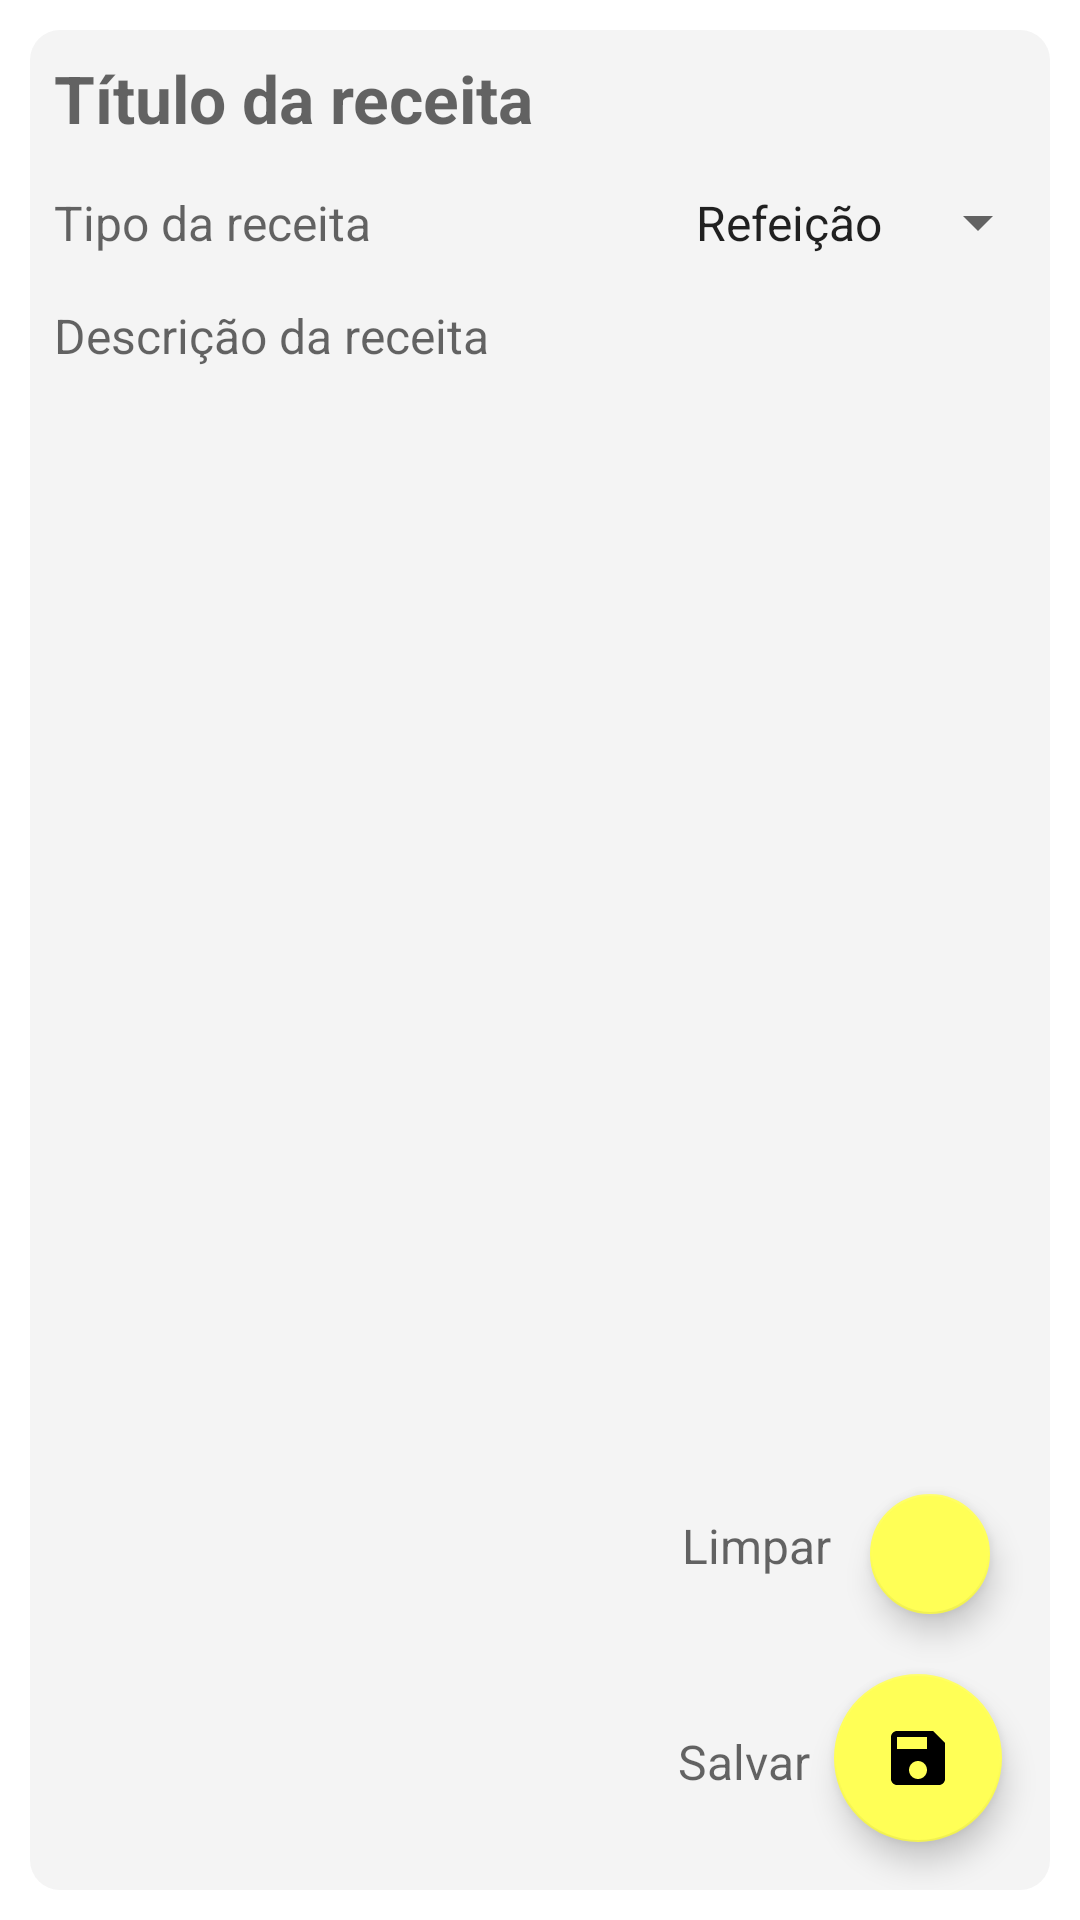

Android layout source for this screen:
<!-- AndroidManifest.xml: application theme Theme.Receita -->
<!-- res/layout/activity_nova_receita.xml -->
<?xml version="1.0" encoding="utf-8"?>
<androidx.constraintlayout.widget.ConstraintLayout xmlns:android="http://schemas.android.com/apk/res/android"
    xmlns:app="http://schemas.android.com/apk/res-auto"
    xmlns:tools="http://schemas.android.com/tools"
    android:layout_width="match_parent"
    android:layout_height="match_parent"
    android:padding="10dp"
    tools:context=".ui.activity.NovaReceitaActivity">

    <LinearLayout
        android:layout_width="0dp"
        android:layout_height="0dp"
        android:background="@drawable/item_receita_custom"
        android:orientation="vertical"
        app:layout_constraintBottom_toBottomOf="parent"
        app:layout_constraintEnd_toEndOf="parent"
        app:layout_constraintStart_toStartOf="parent"
        app:layout_constraintTop_toTopOf="parent">

        <LinearLayout
            android:layout_width="match_parent"
            android:layout_height="wrap_content"
            android:gravity="center"
            android:orientation="horizontal">

            <EditText
                android:id="@+id/nova_receita_titulo"
                android:layout_width="wrap_content"
                android:layout_height="wrap_content"
                android:layout_weight="1"
                android:background="@android:color/transparent"
                android:hint="@string/titulo_receita"
                android:inputType="textCapWords"
                android:padding="8dp"
                android:textSize="22sp"
                android:textStyle="bold"
                tools:ignore="TouchTargetSizeCheck" />

            <ImageView
                android:id="@+id/nova_receita_alert_titulo"
                android:layout_width="wrap_content"
                android:layout_height="wrap_content"
                android:layout_marginRight="5dp"
                android:background="@drawable/ic_action_alert"
                android:visibility="invisible" />

        </LinearLayout>

        <LinearLayout
            android:layout_width="match_parent"
            android:layout_height="wrap_content"
            android:gravity="center"
            android:orientation="horizontal">

            <TextView
                android:layout_width="wrap_content"
                android:layout_height="wrap_content"
                android:layout_weight="1"
                android:hint="Tipo da receita"
                android:padding="8dp"
                android:textSize="16sp" />

            <Spinner
                android:id="@+id/nova_receita_tipo_spinner"
                android:layout_width="wrap_content"
                android:layout_height="match_parent"
                android:layout_weight="0"
                android:entries="@array/tipo_receita_spinner"
                android:textAlignment="center" />

        </LinearLayout>


        <EditText
            android:id="@+id/nova_receita_descricao"
            android:layout_width="match_parent"
            android:layout_height="match_parent"
            android:background="@android:color/transparent"
            android:gravity="start"
            android:hint="@string/descricao_receita"
            android:inputType="textMultiLine"
            android:padding="8dp"
            android:textSize="16sp" />

    </LinearLayout>

    <TextView
        android:id="@+id/nova_receita_info_limpar"
        android:layout_width="wrap_content"
        android:layout_height="wrap_content"
        android:layout_marginBottom="8dp"
        android:layout_weight="1"
        android:hint="Limpar"
        android:padding="8dp"
        android:textSize="16sp"
        app:layout_constraintBottom_toBottomOf="@id/nova_receita_fab_limpa_receita"
        app:layout_constraintEnd_toStartOf="@id/nova_receita_fab_limpa_receita"
        app:layout_constraintStart_toStartOf="@id/nova_receita_info_salvar"/>

    <com.google.android.material.floatingactionbutton.FloatingActionButton
        android:id="@+id/nova_receita_fab_limpa_receita"
        android:layout_width="wrap_content"
        android:layout_height="wrap_content"
        app:fabSize="mini"
        android:layout_margin="16dp"
        android:background="@android:color/transparent"
        android:clickable="true"
        android:focusable="true"
        android:src="@drawable/ic_action_limpa_receita"
        app:layout_constraintBottom_toTopOf="@id/nova_receita_fab_salva_receita"
        app:layout_constraintEnd_toEndOf="parent" />

    <TextView
        android:id="@+id/nova_receita_info_salvar"
        android:layout_width="wrap_content"
        android:layout_height="wrap_content"
        android:layout_marginBottom="8dp"
        android:layout_weight="1"
        android:hint="Salvar"
        android:padding="8dp"
        android:textSize="16sp"
        app:layout_constraintBottom_toBottomOf="@id/nova_receita_fab_salva_receita"
        app:layout_constraintEnd_toStartOf="@id/nova_receita_fab_salva_receita" />

    <com.google.android.material.floatingactionbutton.FloatingActionButton
        android:id="@+id/nova_receita_fab_salva_receita"
        android:layout_width="wrap_content"
        android:layout_height="wrap_content"
        android:layout_margin="16dp"
        android:background="@android:color/transparent"
        android:clickable="true"
        android:focusable="true"
        android:src="@drawable/ic_action_salva_receita"
        app:layout_constraintBottom_toBottomOf="parent"
        app:layout_constraintEnd_toEndOf="parent" />

</androidx.constraintlayout.widget.ConstraintLayout>
<!-- resources referenced by this layout -->
<resources>
  <string-array name="tipo_receita_spinner">
          <item>Refeição</item>
          <item>Lanche</item>
          <item>Café</item>
          <item>Drink</item>
      </string-array>
  <!-- drawable ic_action_alert (drawable-anydpi) -->
  <vector xmlns:android="http://schemas.android.com/apk/res/android"
      android:width="24dp"
      android:height="24dp"
      android:viewportWidth="24"
      android:viewportHeight="24"
      android:tint="#FF5722"
      android:alpha="0.8">
    <path
        android:fillColor="@android:color/white"
        android:pathData="M12,2C6.48,2 2,6.48 2,12s4.48,10 10,10s10,-4.48 10,-10S17.52,2 12,2zM17,13H7v-2h10V13z"/>
  </vector>
  <!-- drawable ic_action_salva_receita (drawable-anydpi) -->
  <vector xmlns:android="http://schemas.android.com/apk/res/android"
      android:width="26dp"
      android:height="26dp"
      android:viewportWidth="24"
      android:viewportHeight="24"
      android:tint="#000000"
      android:alpha="1">
    <path
        android:fillColor="@android:color/white"
        android:pathData="M17,3L5,3c-1.11,0 -2,0.9 -2,2v14c0,1.1 0.89,2 2,2h14c1.1,0 2,-0.9 2,-2L21,7l-4,-4zM12,19c-1.66,0 -3,-1.34 -3,-3s1.34,-3 3,-3 3,1.34 3,3 -1.34,3 -3,3zM15,9L5,9L5,5h10v4z"/>
  </vector>
  <!-- drawable item_receita_custom (drawable) -->
  <?xml version="1.0" encoding="utf-8"?>
  <shape xmlns:android="http://schemas.android.com/apk/res/android"
      android:shape="rectangle">
      <solid android:color="#0D2E2E2E"/>
      <corners android:radius="10dp"/>
  </shape>
  <string name="descricao_receita">Descrição da receita</string>
  <string name="titulo_receita">Título da receita</string>
  <style name="Theme.Receita" parent="Theme.MaterialComponents.DayNight.DarkActionBar">
          
          <item name="colorPrimary">@color/colorPrimary</item>
          <item name="colorPrimaryVariant">@color/colorPrimaryDark</item>
          <item name="colorOnPrimary">@color/white</item>
          
          <item name="colorSecondary">@color/colorPrimaryLigh</item>
          <item name="colorSecondaryVariant">@color/teal_700</item>
          <item name="colorOnSecondary">@color/black</item>
          
          <item name="android:statusBarColor" tools:targetApi="l">?attr/colorPrimaryVariant</item>
          
      </style>
  <color name="colorPrimary">#ffed00</color>
  <color name="colorPrimaryDark">#c7bb00</color>
  <color name="white">#FFFFFFFF</color>
  <color name="colorPrimaryLigh">#ffff56</color>
  <color name="teal_700">#FF018786</color>
  <color name="black">#FF000000</color>
</resources>
